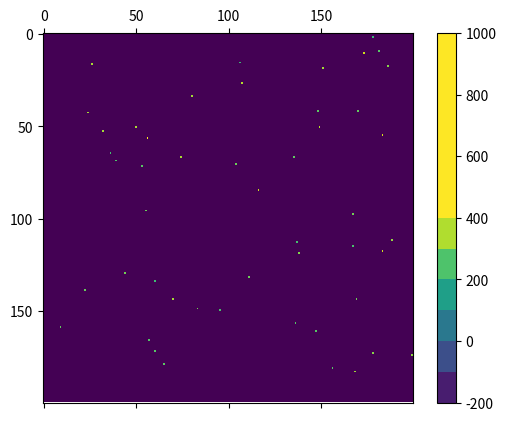

Recreate this plot in Python. (Note: this script raises an exception after producing the figure.)
# coding = UTF-8
# [redacted]
# distributed under license GPL-3.0
# cells growing on a plate with mutation of the value describing them (here antibioresistance)
# adds antiobiotics after given time
# [redacted]
# version 1.2


import numpy as np
import matplotlib.pyplot as plt
import matplotlib.animation as animation
import os.path


# plate
N = 200                          # size of grid side (100 - 400)
n_loop = 100                     # number of iterations (~1.5 times N)
emptyValue = -200                 # value for empty case (> -100, must be > 0)
state = [1, emptyValue]          # possible starting state for any position ([1, emptyValue])
prob = 0.001                     # probability for a position to be a cell (0.01 - 0.00001)

# genetics
mutationRate = 20                 # mutation rate (1 - 3)
counterpart = 0.9                 # how much is cell growth slowed down because of antibioresistance (must be between 0 and 1)
diversity = 50                    # genetic diversity of the population, the bigger the more diverse (arbitrary unit) (10 - 100)
averageRes = 300                  # average resistance (must be between 0 and 1000)
maxRes = 1000                     # maximum resistance for a cell (whatever)

# antibiotics
n_antibio = 7                    # number of time antibiotics is put on the system (depends incrDeadliness)
deadliness = 300                 # efficiency of antiobiotics at beginning (~< averageRes)
incrDeadliness = 100             # how much is antibiotic deadliness increased (10 - 30)
firstAntibio = 30                # number of generations (iteration) before antibiotic is first used (~< 10)
stepAntibio = 30                 # number of generations between each increase in antibiotic deadliness (5 - 30, depends mutationRate)

# code
counter = []                     # progress counter
population = []                  # list with number of cells at each iteration
mediumRes = []


# generate gif name
fileNumber = 1
while os.path.exists('animation' + str(N) + '_' + str(n_loop) + '_' + str(fileNumber) + '.gif') is True:
    fileNumber += 1


def cellgrowth(grid):
    # generate growth of cells on the plate, with mutation
    newGrid = grid    # copy grid

    for i in range(N - 2):
        i += 1
        for j in range(N - 2):
            j += 1

            # if case empty or surrounded, skip, else try to fill one the empty surrounding cases (randomly chosen)
            if (grid[i, j] < 0) or ((grid[i, j - 1] >= 0) and (grid[i, j + 1] >= 0) and (grid[i - 1, j] >= 0) and
               (grid[i + 1, j] >= 0) and (grid[i - 1, j - 1] >= 0) and (grid[i - 1, j + 1] >= 0) and
               (grid[i + 1, j - 1] >= 0) and (grid[i + 1, j + 1] >= 0)):
                continue
            else:
                if np.random.random() > ((grid[i, j] / 1000) * counterpart):
                    x = np.random.choice([-1, 0, 1])
                    y = np.random.choice([-1, 0, 1])
                    if grid[i + x, j + y] >= 0:
                        j -= 1
                        continue
                    else:
                        a = grid[i, j] + np.random.normal(0, mutationRate)     # change resistance value because of mutations
                        if a < 0:
                            newGrid[i + x, j + y] = 0
                        if a > maxRes:
                            newGrid[i + x, j + y] = maxRes
                        else:
                            newGrid[i + x, j + y] = a
                        continue
                else:
                    continue

    # update bonjour
    mat.set_data(newGrid)
    return [mat]


def antibiotic(grid):
    for i in range(N):
        for j in range(N):
            if grid[i, j] < deadliness:
                grid[i, j] = emptyValue
    return grid


def update(data):

    # update counter
    if (len(counter) % 10) == 0:
        print("progress %.0f%%" % (100. * float(len(counter)) / float(n_loop)))
    else:
        pass
    counter.append(0)

    n = 0
    res = 0
    for i in range(N):
        for j in range(N):
            if grid[i, j] >= 0:
                n += 1
                res += grid[i, j]
    population.append(n)
    a = (res / n)
    mediumRes.append(a)

    global deadliness
    if ((len(counter) - firstAntibio) % stepAntibio) == 0 and ((len(counter) - firstAntibio) / stepAntibio) < n_antibio:
        deadliness += incrDeadliness
    if len(counter) > firstAntibio and n_antibio != 0:
        return cellgrowth(antibiotic(grid))
    else:
        return cellgrowth(grid)


grid = np.random.choice(state, N * N, p=[prob, 1 - prob]).reshape(N, N)  # generate grid and populate it


# randomize resistance value for each cell
for i in range(N):
    for j in range(N):
        if grid[i, j] == 1:
            a = abs(np.random.normal(averageRes, diversity))
            if (a > maxRes) or (a < 0):
                j -= 1
            else:
                grid[i, j] = a

# set up animation
fig, ax = plt.subplots()
mat = ax.matshow(grid)
cbar = fig.colorbar(mat, boundaries=list(range(emptyValue, maxRes + 1, 100)))
cbar.set_clim([emptyValue, maxRes])
ani = animation.FuncAnimation(fig, update, frames=n_loop, interval=1, save_count=50, blit=True)
# ani.save('animation' + str(N) + '_' + str(n_loop) + '_' + str(fileNumber) + '.gif', writer='imagemagick', fps=10)
plt.show()

allRes = []
allCell = []

#Plot the distribution of the resistance in the population
for i in range(N):
    for j in range(N):
        if grid[i, j] >= 0 :
            if grid[i, j] in allRes :
                number = allRes.index(grid[i, j])
                allCell[number] += 1
            else:
                allRes.append(grid[i, j])
                allRes = sorted(allRes)
                number = allRes.index(grid[i, j])
                allCell.append(1)
        else:
            pass

plt.plot(allRes, allCell)
plt.show()

plt.subplot(211)
plt.plot(population)

plt.subplot(212)
plt.plot(mediumRes)
plt.show()
